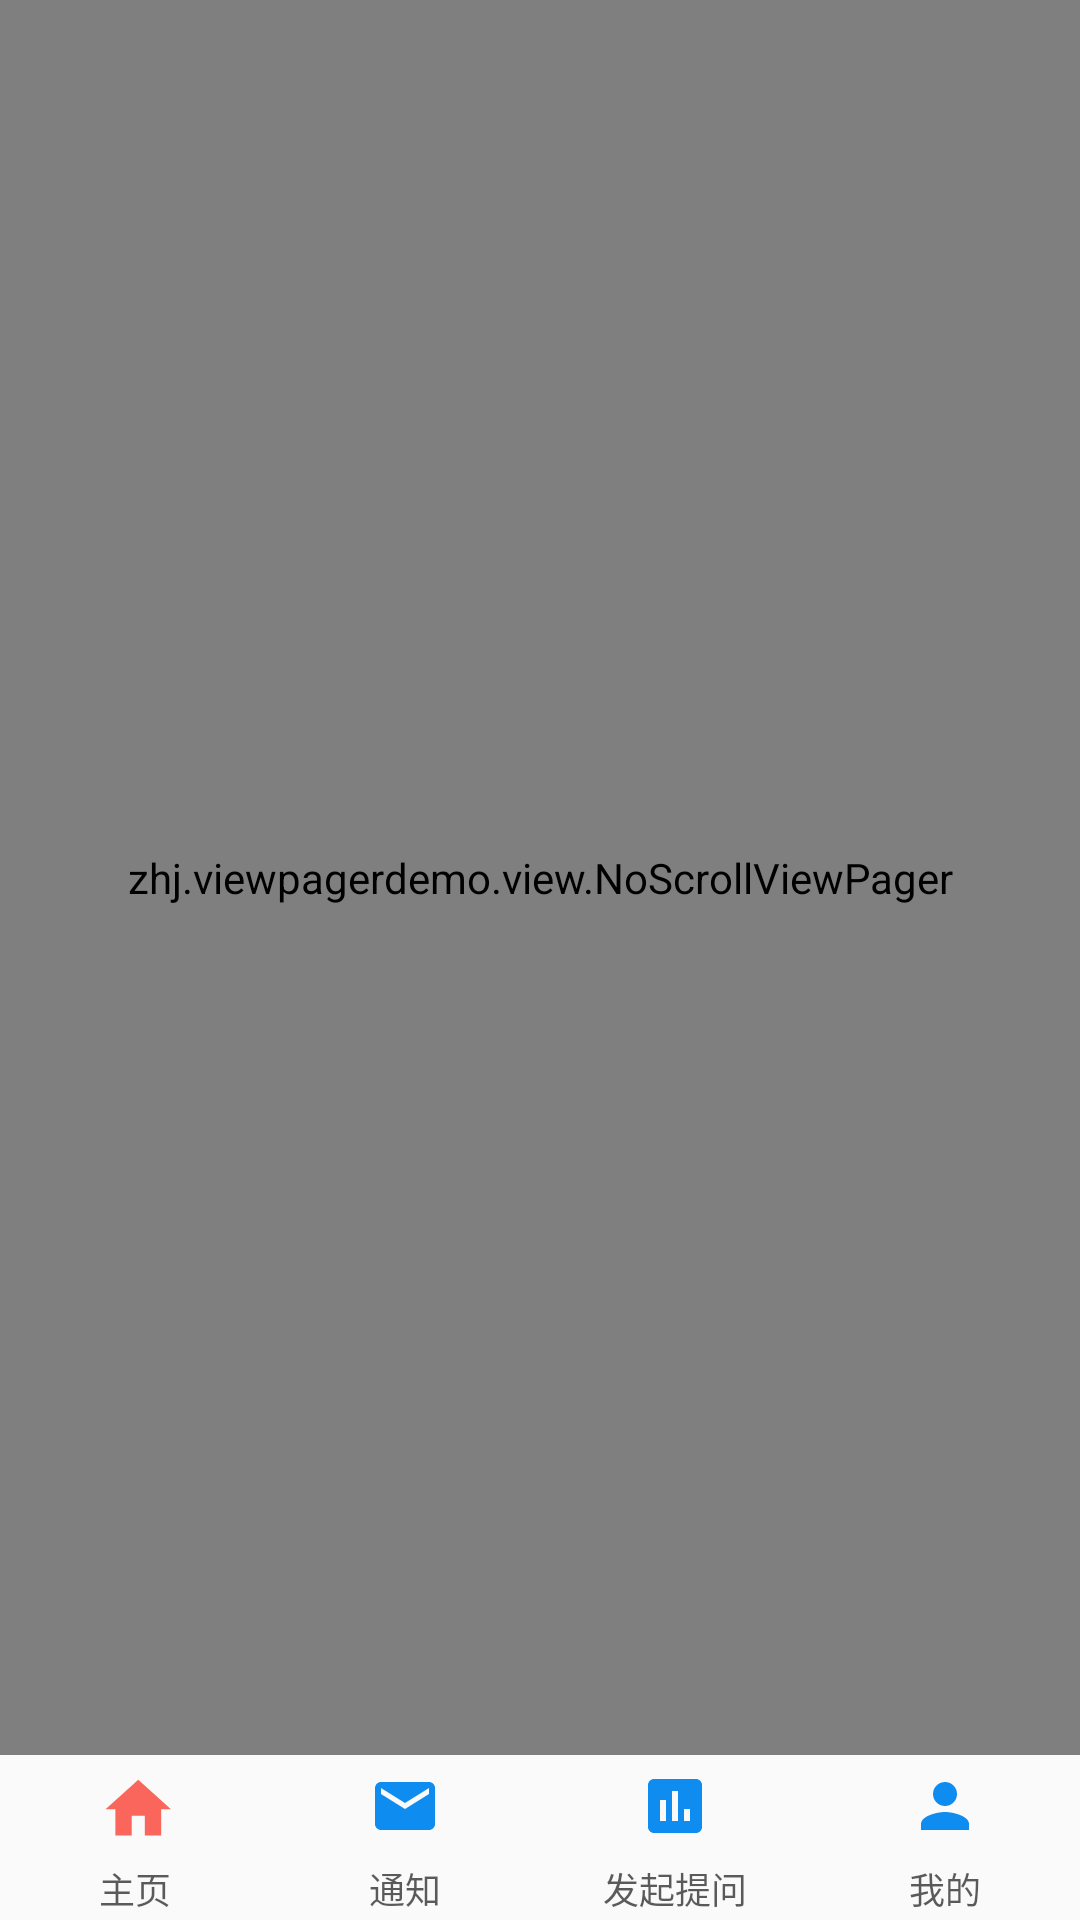

This screen was rendered from an Android layout file. Write that file and the resources it references.
<!-- AndroidManifest.xml: application theme AppTheme -->
<!-- res/layout/activity_main.xml -->
<?xml version="1.0" encoding="utf-8"?>
<LinearLayout
    xmlns:android="http://schemas.android.com/apk/res/android"
    android:layout_width="match_parent"
    android:layout_height="match_parent"
    android:orientation="vertical">

    <zhj.viewpagerdemo.view.NoScrollViewPager
        android:id="@+id/vp_main"
        android:layout_width="match_parent"
        android:layout_height="0dp"
        android:layout_weight="1"/>

    <RadioGroup
        android:id="@+id/rg_group"
        android:layout_width="match_parent"
        android:layout_height="55dp"
        android:orientation="horizontal"
        android:paddingTop="5dp">

        <RadioButton

            android:id="@+id/rb_home"
            style="@style/BottomTabStyle"
            android:checked="true"
            android:text="主页"
            android:drawableTop="@drawable/btn_tab_home_selector"/>


        <RadioButton
            android:id="@+id/rb_news"
            style="@style/BottomTabStyle"
            android:text="通知"
            android:drawableTop="@drawable/btn_tab_news_selector"/>

        <RadioButton
            android:id="@+id/rb_service"
            style="@style/BottomTabStyle"
            android:text="发起提问"
            android:drawableTop="@drawable/btn_tab_service_selector"/>

        <RadioButton
            android:id="@+id/rb_gov"
            style="@style/BottomTabStyle"
            android:text="我的"
            android:drawableTop="@drawable/btn_tab_setting_selector"/>

        
    </RadioGroup>
</LinearLayout>
<!-- resources referenced by this layout -->
<resources>
  <!-- drawable btn_tab_home_selector (drawable) -->
  <?xml version="1.0" encoding="utf-8"?>
  <selector xmlns:android="http://schemas.android.com/apk/res/android">
  <item android:state_checked="true"  android:drawable="@drawable/ic_home2"></item>
      <item android:drawable="@drawable/ic_home"></item>
  </selector>
  <!-- drawable btn_tab_news_selector (drawable) -->
  <?xml version="1.0" encoding="utf-8"?>
  <selector xmlns:android="http://schemas.android.com/apk/res/android">
  <item android:state_checked="true" android:drawable="@drawable/ic_mail2"></item>
      <item android:drawable="@drawable/ic_mail"></item>
  </selector>
  <!-- drawable btn_tab_service_selector (drawable) -->
  <?xml version="1.0" encoding="utf-8"?>
  <selector xmlns:android="http://schemas.android.com/apk/res/android">
  <item android:state_checked="true"  android:drawable="@drawable/ic_assessment2"></item>
      <item android:drawable="@drawable/ic_assessment"></item>
  </selector>
  <!-- drawable btn_tab_setting_selector (drawable) -->
  <?xml version="1.0" encoding="utf-8"?>
  <selector xmlns:android="http://schemas.android.com/apk/res/android">
  <item android:state_checked="true"  android:drawable="@drawable/ic_person2"></item>
      <item android:drawable="@drawable/ic_person"></item>
  </selector>
  <style name="AppTheme" parent="Theme.AppCompat.Light.NoActionBar">
          
          <item name="colorPrimary">@color/colorPrimary</item>
          <item name="colorPrimaryDark">@color/colorPrimaryDark</item>
          <item name="colorAccent">@color/colorAccent</item>
      </style>
  <!-- drawable ic_home2 (drawable) -->
  <vector xmlns:android="http://schemas.android.com/apk/res/android"
          android:width="32dp"
          android:height="32dp"
          android:viewportWidth="22.0"
          android:viewportHeight="22.0">
      <path
          android:fillColor="#FA665B"
          android:pathData="M10,20v-6h4v6h5v-8h3L12,3 2,12h3v8z"/>
  </vector>
  <!-- drawable ic_home (drawable) -->
  <vector xmlns:android="http://schemas.android.com/apk/res/android"
          android:width="24dp"
          android:height="24dp"
          android:viewportWidth="24.0"
          android:viewportHeight="24.0">
      <path
          android:fillColor="#0F8CF0"
          android:pathData="M10,20v-6h4v6h5v-8h3L12,3 2,12h3v8z"/>
  </vector>
  <!-- drawable ic_mail2 (drawable) -->
  <vector xmlns:android="http://schemas.android.com/apk/res/android"
      android:width="30dp"
      android:height="30dp"
      android:viewportWidth="22.0"
      android:viewportHeight="22.0">
      <path
          android:fillColor="#FA665B"
          android:pathData="M20,4L4,4c-1.1,0 -1.99,0.9 -1.99,2L2,18c0,1.1 0.9,2 2,2h16c1.1,0 2,-0.9 2,-2L22,6c0,-1.1 -0.9,-2 -2,-2zM20,8l-8,5 -8,-5L4,6l8,5 8,-5v2z"/>
  </vector>
  <!-- drawable ic_person2 (drawable) -->
  <vector xmlns:android="http://schemas.android.com/apk/res/android"
          android:width="30dp"
          android:height="30dp"
          android:viewportWidth="22.0"
          android:viewportHeight="22.0">
      <path
          android:fillColor="#FA665B"
          android:pathData="M12,12c2.21,0 4,-1.79 4,-4s-1.79,-4 -4,-4 -4,1.79 -4,4 1.79,4 4,4zM12,14c-2.67,0 -8,1.34 -8,4v2h16v-2c0,-2.66 -5.33,-4 -8,-4z"/>
  </vector>
  <!-- drawable ic_person (drawable) -->
  <vector xmlns:android="http://schemas.android.com/apk/res/android"
          android:width="24dp"
          android:height="24dp"
          android:viewportWidth="24.0"
          android:viewportHeight="24.0">
      <path
          android:fillColor="#0F8CF0"
          android:pathData="M12,12c2.21,0 4,-1.79 4,-4s-1.79,-4 -4,-4 -4,1.79 -4,4 1.79,4 4,4zM12,14c-2.67,0 -8,1.34 -8,4v2h16v-2c0,-2.66 -5.33,-4 -8,-4z"/>
  </vector>
  <!-- not gathered from this repository: default colours our renderer supplied (Android Studio template values) -->
  <color name="colorPrimary">#FF6200EE</color>
  <color name="colorPrimaryDark">#FF3700B3</color>
  <color name="colorAccent">#FF03DAC5</color>
</resources>
